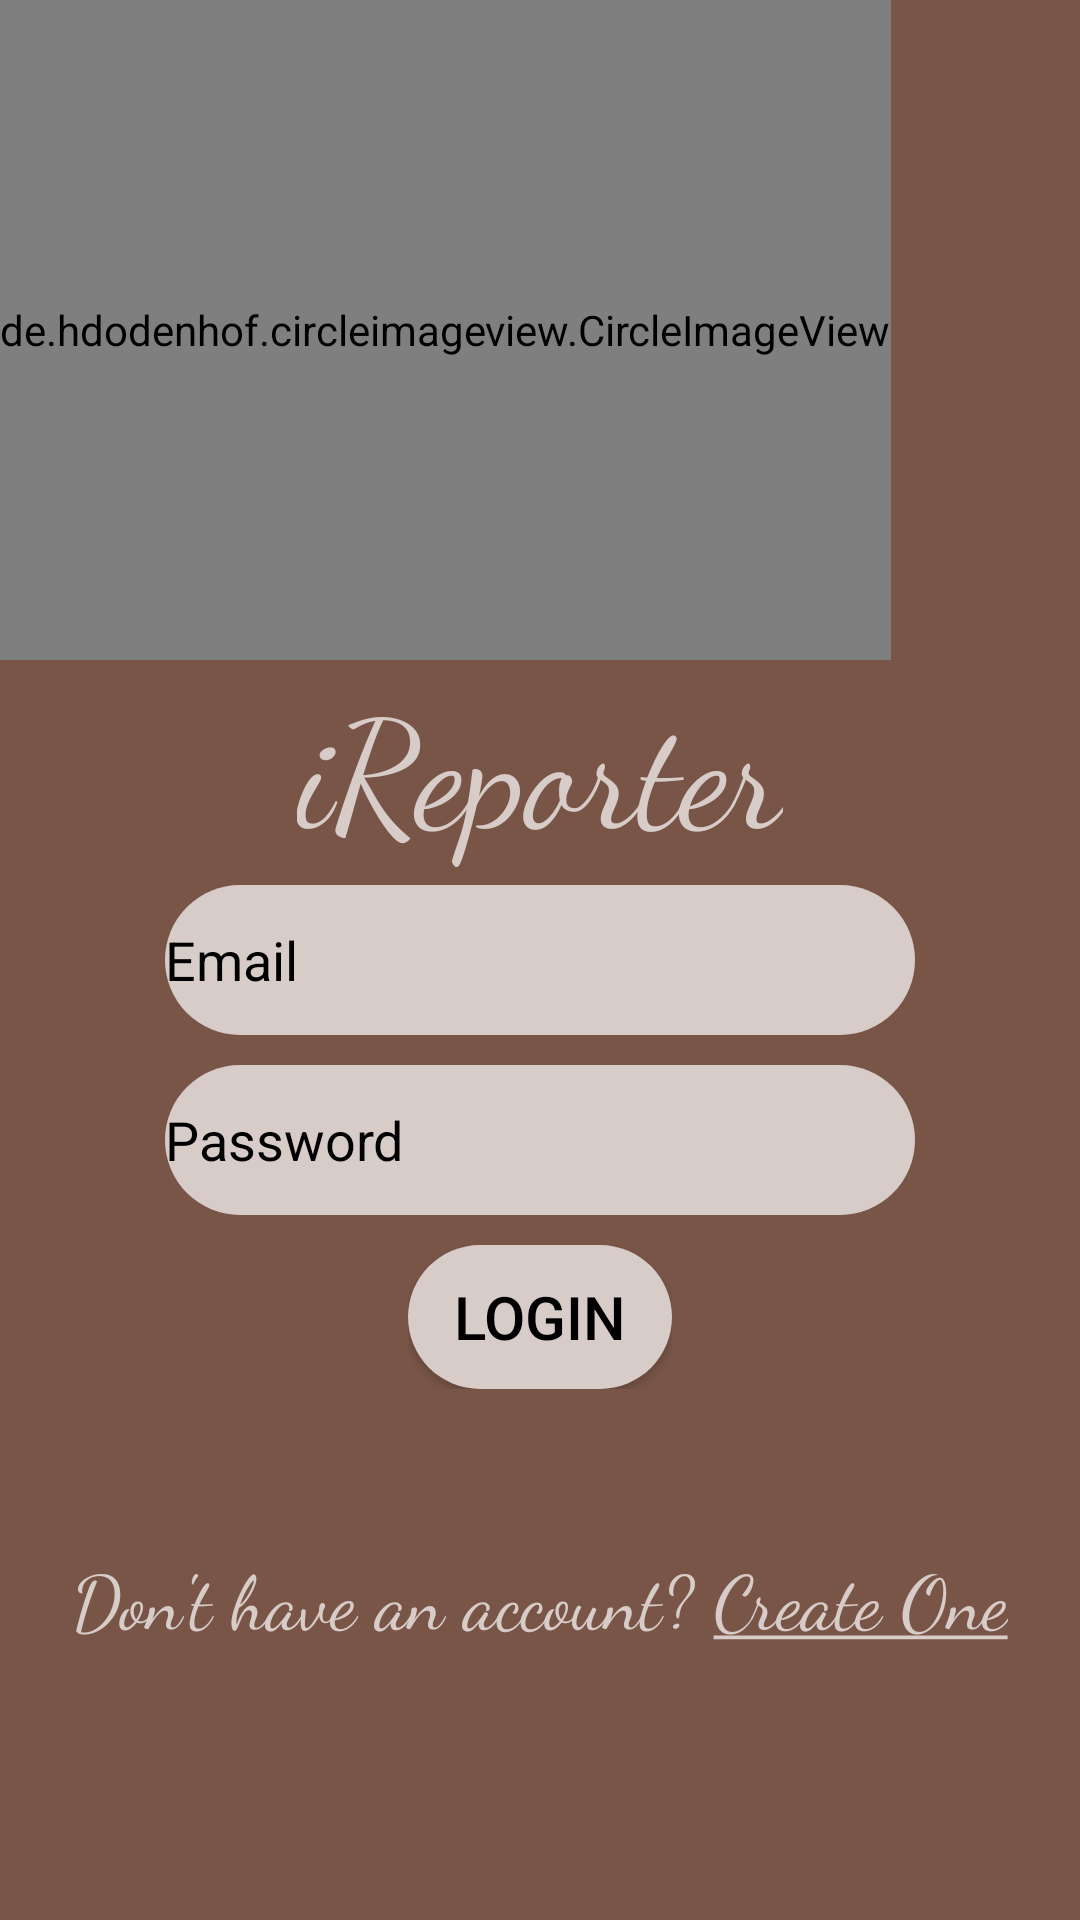

Here is an Android app screen rendered from its layout file. Give the layout XML and the strings, colors and styles it references.
<!-- AndroidManifest.xml: application theme Theme.IReporter -->
<!-- res/layout/activity_login.xml -->
<?xml version="1.0" encoding="utf-8"?>
<RelativeLayout xmlns:android="http://schemas.android.com/apk/res/android"
    xmlns:app="http://schemas.android.com/apk/res-auto"
    xmlns:tools="http://schemas.android.com/tools"
    android:layout_width="match_parent"
    android:layout_height="match_parent"
    android:background="@color/primary"
    tools:context=".ui.LoginActivity">

    <de.hdodenhof.circleimageview.CircleImageView
        android:id="@+id/loginImage"
        android:layout_width="wrap_content"
        android:layout_height="220dp"
        android:src="@drawable/detective" />

    <TextView
        android:id="@+id/loginText"
        android:layout_width="wrap_content"
        android:layout_height="wrap_content"
        android:layout_below="@+id/loginImage"
        android:layout_centerHorizontal="true"
        android:fontFamily="cursive"
        android:text="iReporter"
        android:textAppearance="@style/Widget.AppCompat.Spinner.Underlined"
        android:textColor="@color/light_primary"
        android:textSize="50sp" />

    <LinearLayout
        android:id="@+id/layout1"
        android:layout_width="wrap_content"
        android:layout_height="wrap_content"
        android:layout_centerHorizontal="true"
        android:layout_centerVertical="true">

        <EditText
            android:id="@+id/loginEmail"
            android:layout_width="250dp"
            android:layout_height="50dp"
            android:background="@drawable/shape"
            android:drawableStart="@drawable/round_email_black_24dp"
            android:drawableLeft="@drawable/round_email_black_24dp"
            android:drawablePadding="5dp"
            android:hint="Email"
            android:inputType="textEmailAddress"
            android:textColorHint="@color/black" />
    </LinearLayout>


    <LinearLayout
        android:id="@+id/layout2"
        android:layout_width="wrap_content"
        android:layout_height="wrap_content"
        android:layout_below="@+id/layout1"
        android:layout_centerHorizontal="true"
        android:layout_centerVertical="true">

        <EditText
            android:id="@+id/LoginPassword"
            android:layout_width="250dp"
            android:layout_height="50dp"
            android:layout_margin="10dp"
            android:background="@drawable/shape"
            android:drawableStart="@drawable/round_lock_black_24dp"
            android:drawableLeft="@drawable/round_lock_black_24dp"
            android:drawablePadding="5dp"
            android:hint="Password"
            android:inputType="textPassword"
            android:textColor="@color/black"
            android:textColorHint="@color/black" />

    </LinearLayout>

    <LinearLayout
        android:layout_width="wrap_content"
        android:layout_height="wrap_content"
        android:layout_below="@id/layout2"
        android:layout_centerHorizontal="true"
        android:layout_centerVertical="true">

        <Button
            android:id="@+id/loginBtn"
            android:layout_width="wrap_content"
            android:layout_height="wrap_content"
            android:background="@drawable/shape"
            android:text="Login"
            android:textColor="@color/black"
            android:textSize="20sp" />
    </LinearLayout>
    <RelativeLayout
        android:id="@+id/loadingPanel"
        android:layout_width="match_parent"
        android:layout_height="match_parent"
        android:gravity="center" >

        <ProgressBar
            android:id="@+id/progressBar"
            android:layout_width="wrap_content"
            android:layout_height="wrap_content"
            android:indeterminate="true"
            android:indeterminateTint="@color/white"
            android:visibility="gone"/>
    </RelativeLayout>

    <TextView
        android:id="@+id/loginregister"
        android:layout_width="wrap_content"
        android:layout_height="wrap_content"
        android:layout_below="@id/layout2"
        android:layout_centerHorizontal="true"
        android:layout_marginTop="100dp"
        android:fontFamily="cursive"
        android:text="@string/sign_up_link"
        android:textColor="@color/light_primary"
        android:textSize="25sp" />

</RelativeLayout>
<!-- resources referenced by this layout -->
<resources>
  <color name="black">#FF000000</color>
  <color name="light_primary">#D7CCC8</color>
  <color name="primary">#795548</color>
  <color name="white">#FFFFFFFF</color>
  <!-- drawable detective: jpg bitmap (drawable, 52576 bytes) -->
  <!-- drawable shape (drawable) -->
  <?xml version="1.0" encoding="utf-8"?>
  <shape xmlns:android="http://schemas.android.com/apk/res/android"
      android:shape="rectangle">
      <solid android:color="@color/light_primary"/>
      <corners android:radius="58dp"/>
  
  </shape>
  <string name="sign_up_link">Don\'t have an account? <u>Create One</u></string>
  <style name="Theme.IReporter" parent="Theme.MaterialComponents.DayNight.NoActionBar">
          
          <item name="colorPrimary">@color/colorAccent</item>
          <item name="colorPrimaryVariant">@color/purple_700</item>
          <item name="colorOnPrimary">@color/white</item>
          
          <item name="colorSecondary">@color/teal_200</item>
          <item name="colorSecondaryVariant">@color/teal_700</item>
          <item name="colorOnSecondary">@color/black</item>
          
          <item name="android:statusBarColor" tools:targetApi="l">?attr/colorPrimaryVariant</item>
          
      </style>
  <color name="colorAccent">#9E9E9E</color>
  <color name="purple_700">#FF3700B3</color>
  <color name="teal_200">#FF03DAC5</color>
  <color name="teal_700">#FF018786</color>
</resources>
